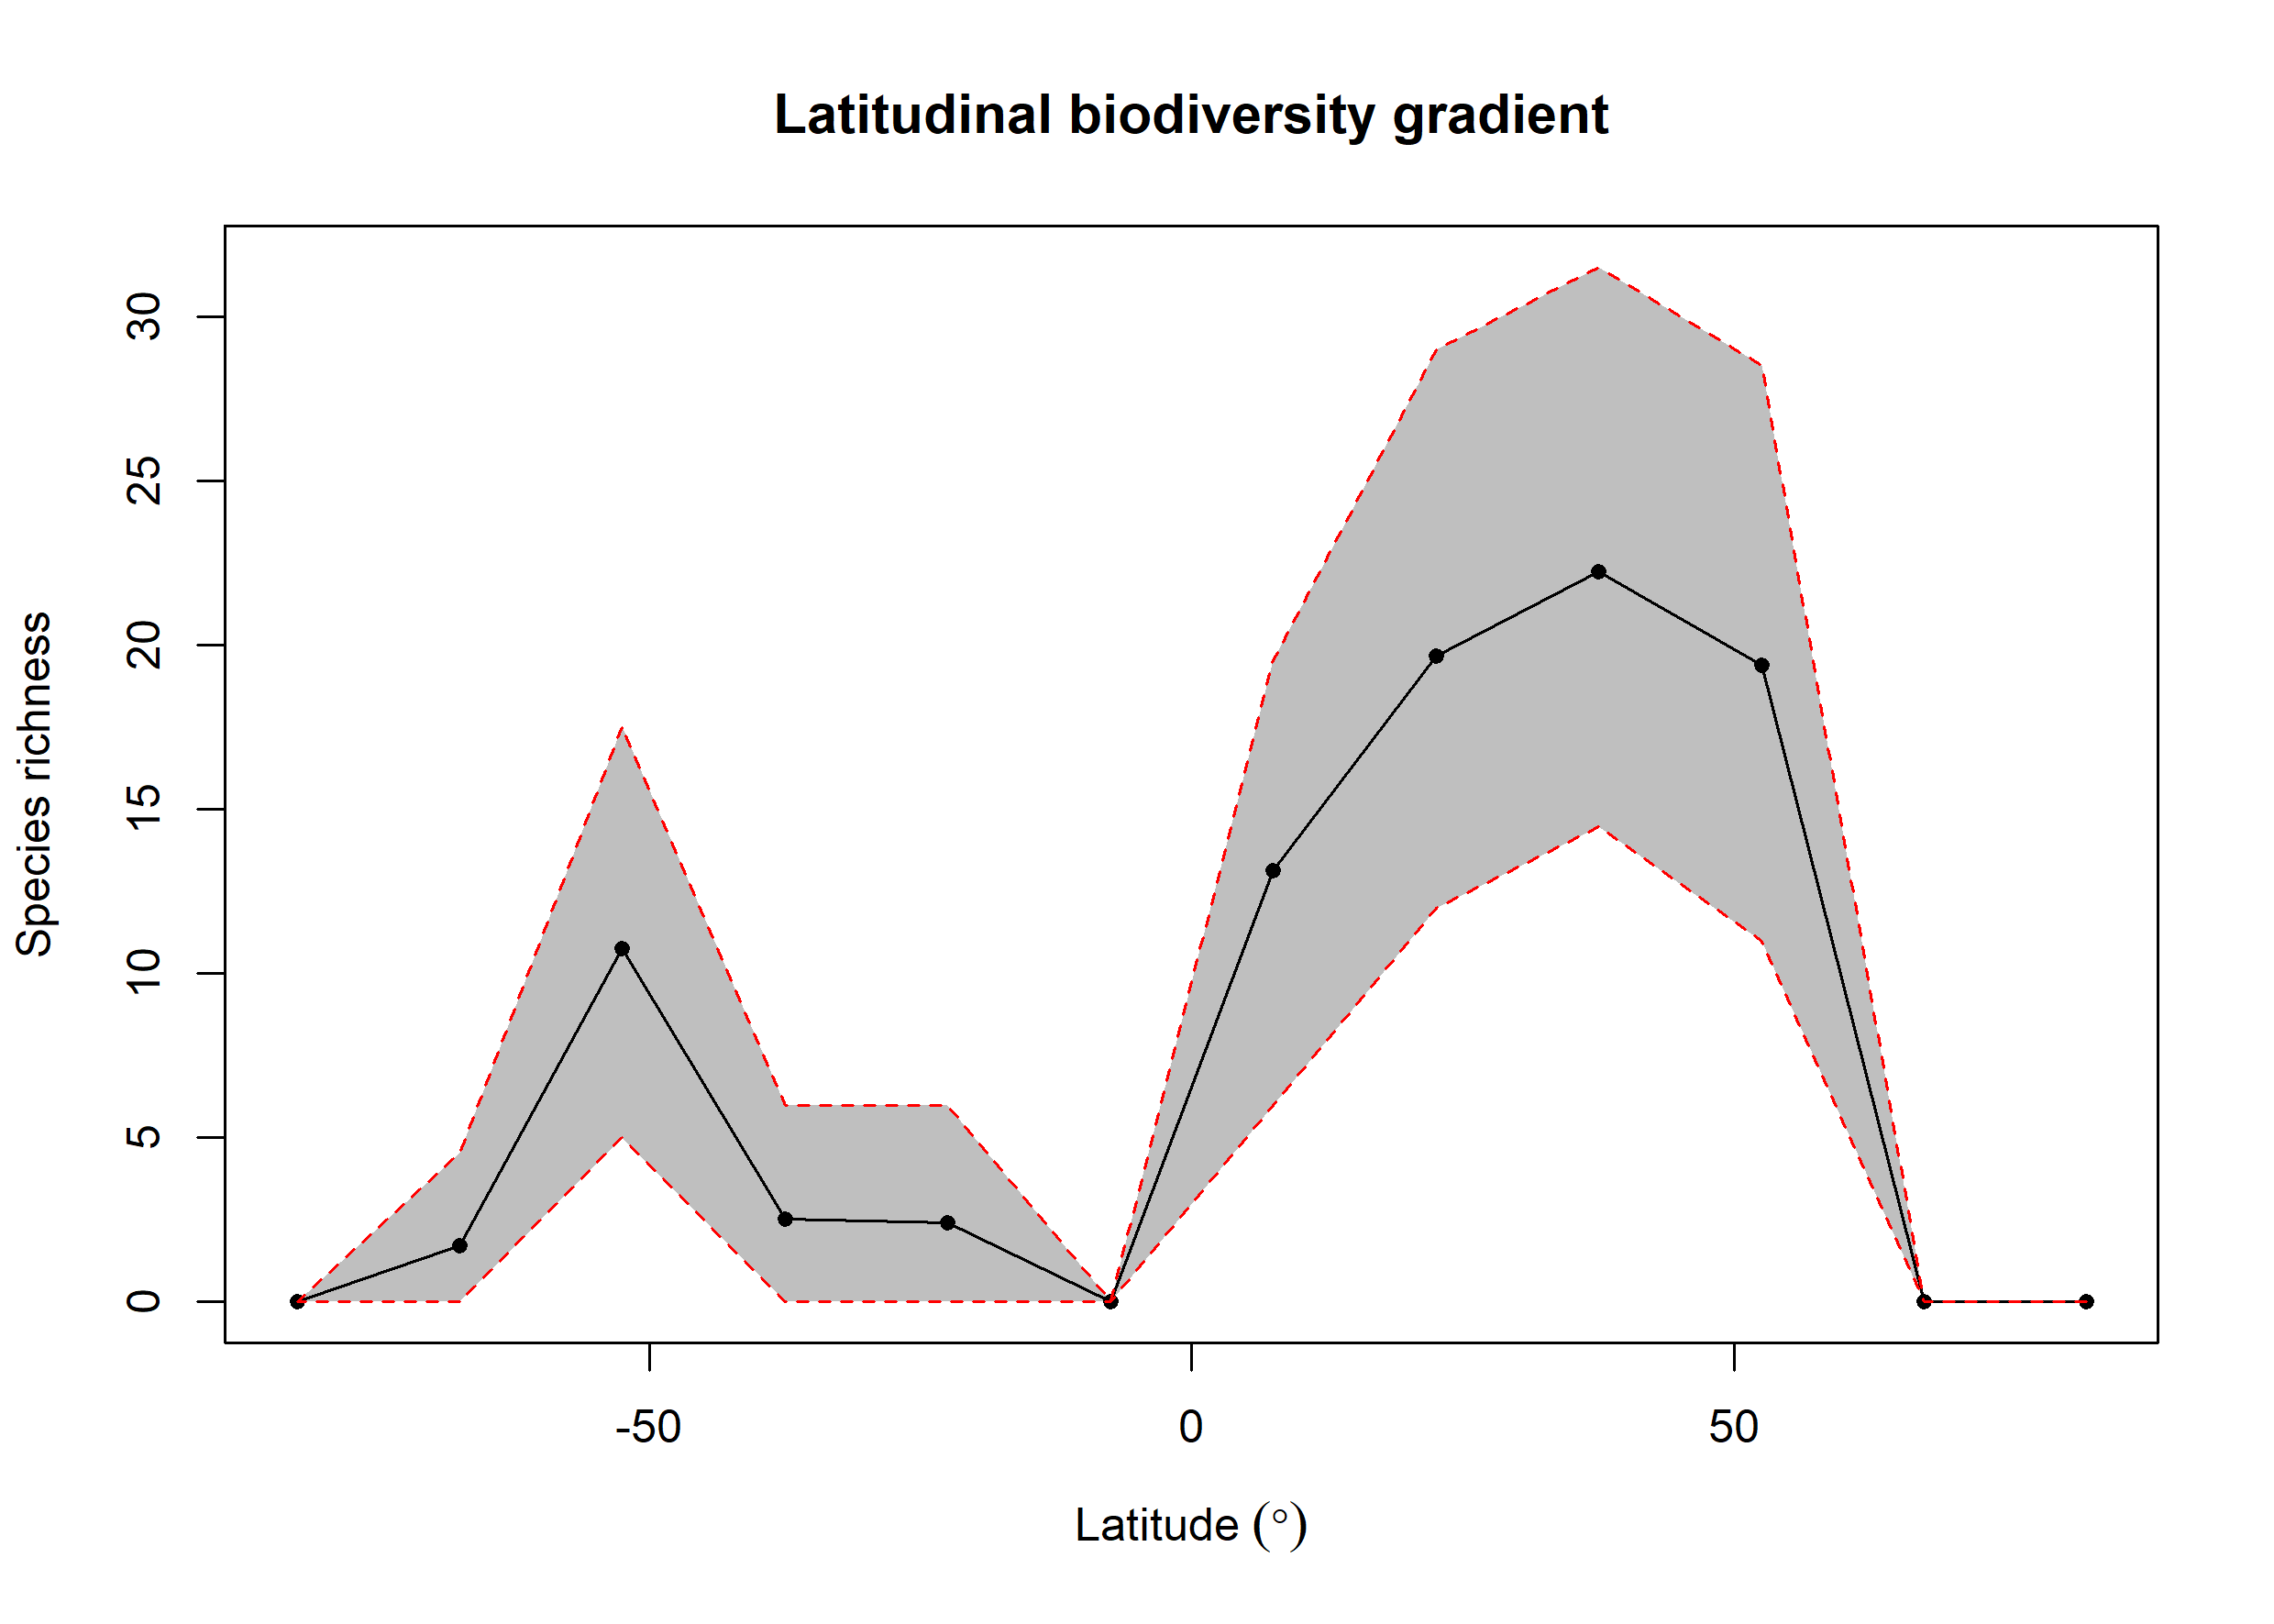

Source data for this figure (header and first rows):
bin, max, min, mid, hemisphere, mean_richness, CI.Lower, CI.Upper
1, 90, 75, 82.5, N, 0, 0, 0
2, 75, 60, 67.5, N, 0, 0, 0
3, 60, 45, 52.5, N, 19.39, 11, 28.52
4, 45, 30, 37.5, N, 22.25, 14.47, 31.52
5, 30, 15, 22.5, N, 19.68, 12, 29
6, 15, 0, 7.5, N, 13.15, 6, 19.52
7, 0, -15, -7.5, S, 0, 0, 0
8, -15, -30, -22.5, S, 2.4, 0, 6
9, -30, -45, -37.5, S, 2.53, 0, 6
10, -45, -60, -52.5, S, 10.76, 5, 17.52
11, -60, -75, -67.5, S, 1.72, 0, 4.525
12, -75, -90, -82.5, S, 0, 0, 0
